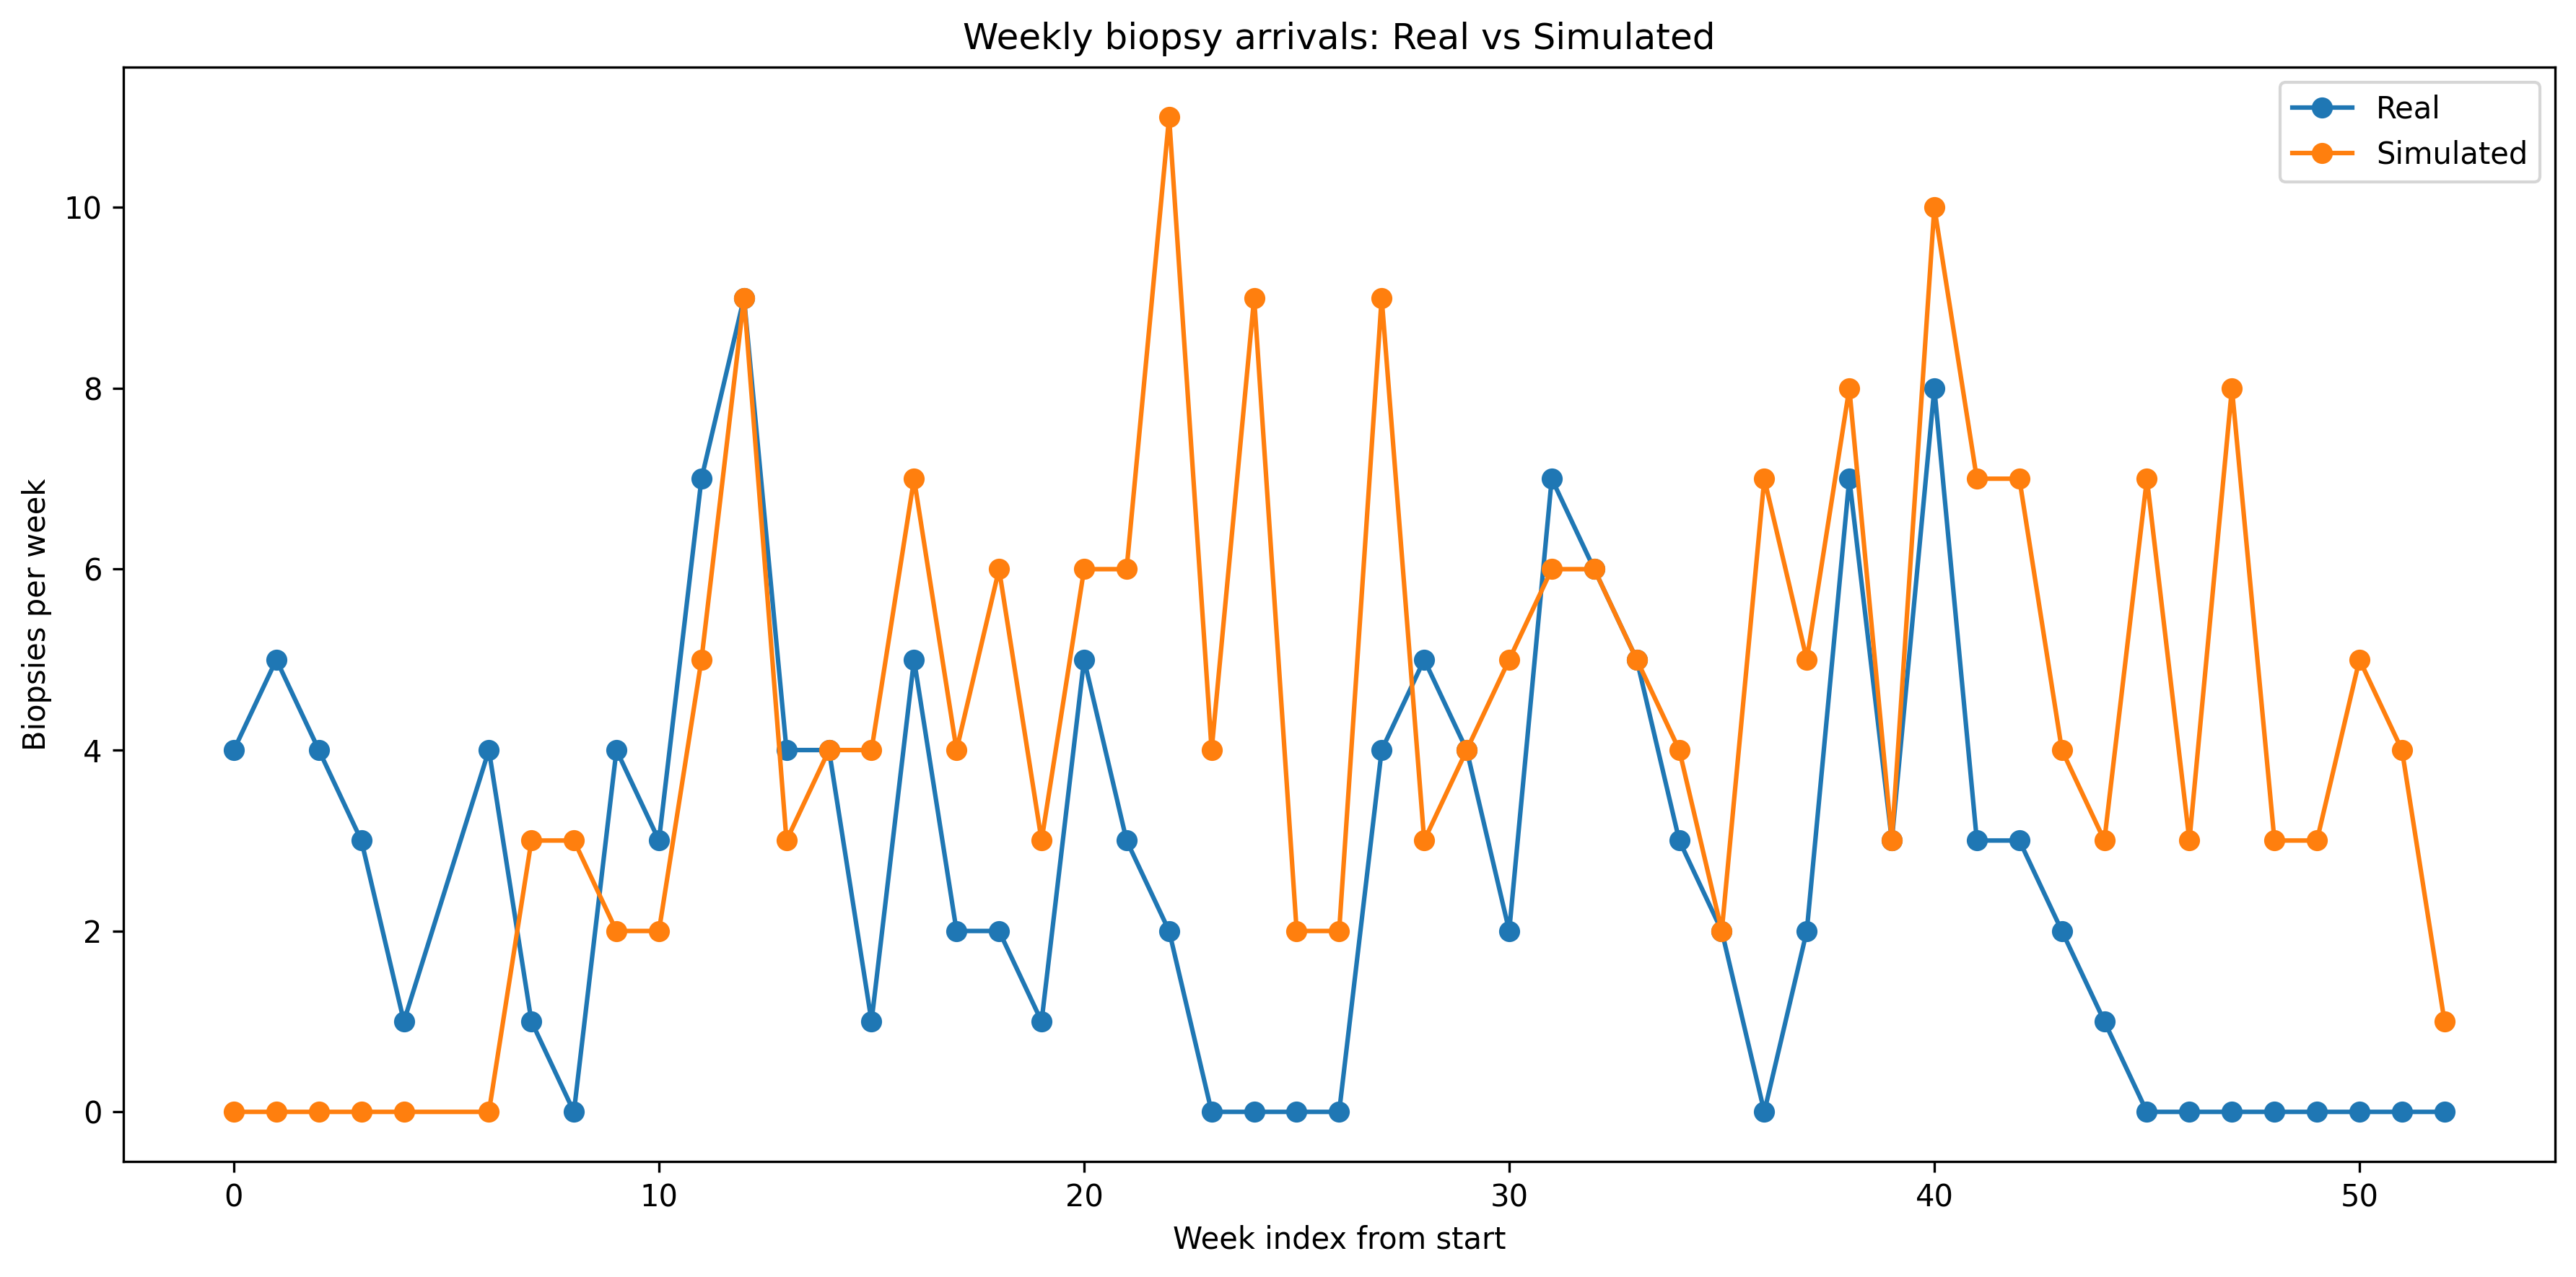

The data file committed next to this chart (first rows):
week_index, real_biopsies, sim_biopsies
0, 4, 0
1, 5, 0
2, 4, 0
3, 3, 0
4, 1, 0
6, 4, 0
7, 1, 3
8, 0, 3
9, 4, 2
10, 3, 2
11, 7, 5
12, 9, 9
13, 4, 3
14, 4, 4
15, 1, 4
16, 5, 7
17, 2, 4
18, 2, 6
19, 1, 3
20, 5, 6
21, 3, 6
22, 2, 11
23, 0, 4
24, 0, 9
25, 0, 2
26, 0, 2
27, 4, 9
28, 5, 3
29, 4, 4
30, 2, 5
31, 7, 6
32, 6, 6
33, 5, 5
34, 3, 4
35, 2, 2
36, 0, 7
37, 2, 5
38, 7, 8
39, 3, 3
40, 8, 10
41, 3, 7
42, 3, 7
43, 2, 4
44, 1, 3
45, 0, 7
46, 0, 3
47, 0, 8
48, 0, 3
49, 0, 3
50, 0, 5
51, 0, 4
52, 0, 1
